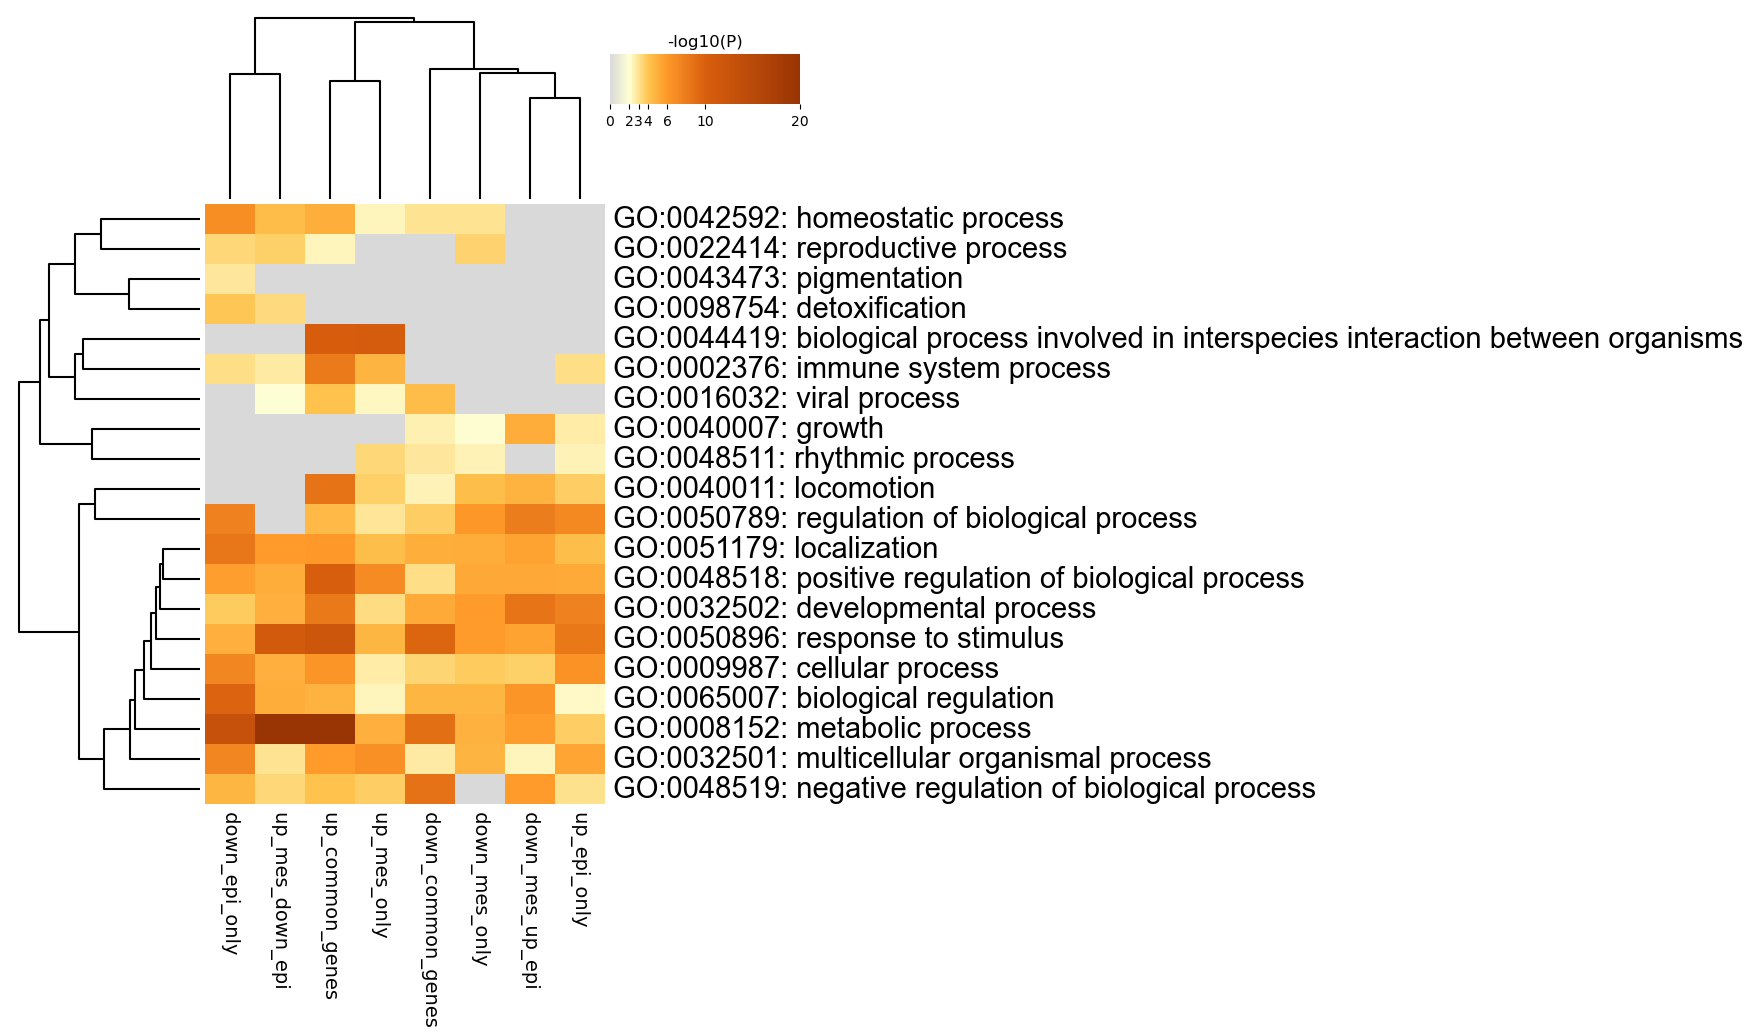

Source data for this figure (header and first rows):
GO, Description, _LogP_down_common_genes, _LogP_down_epi_only, _LogP_down_mes_only, _LogP_down_mes_up_epi, _LogP_up_common_genes, _LogP_up_epi_only, _LogP_up_mes_down_epi, _LogP_up_mes_only
GO:0042592, homeostatic process, -3.018, -6.751, -2.985, 0.0, -5.059, 0.0, -4.364, -2.374
GO:0022414, reproductive process, 0.0, -3.4, -3.588, 0.0, -2.35, 0.0, -3.597, 0.0
GO:0043473, pigmentation, 0.0, -2.837, 0.0, 0.0, 0.0, 0.0, 0.0, 0.0
GO:0098754, detoxification, 0.0, -3.917, 0.0, 0.0, 0.0, 0.0, -3.325, 0.0
GO:0044419, biological process involved in interspec…, 0.0, 0.0, 0.0, 0.0, -10.29, 0.0, 0.0, -10.47
GO:0002376, immune system process, 0.0, -3.165, 0.0, 0.0, -8.082, -3.165, -2.772, -4.727
GO:0016032, viral process, -4.307, 0.0, 0.0, 0.0, -4.121, 0.0, -2.029, -2.297
GO:0040007, growth, -2.561, 0.0, -2.056, -5.109, 0.0, -2.718, 0.0, 0.0
GO:0048511, rhythmic process, -2.889, 0.0, -2.456, 0.0, 0.0, -2.446, 0.0, -3.371
GO:0040011, locomotion, -2.43, 0.0, -4.239, -4.796, -8.547, -3.705, 0.0, -3.61
GO:0050789, regulation of biological process, -3.689, -7.611, -6.093, -7.911, -4.517, -7.056, 0.0, -2.948
GO:0051179, localization, -5.014, -8.311, -5.106, -5.497, -5.977, -4.262, -5.892, -4.286
GO:0048518, positive regulation of biological proces…, -3.135, -5.764, -5.272, -5.248, -10.17, -5.205, -5.12, -6.93
GO:0032502, developmental process, -5.202, -3.814, -5.913, -8.443, -8.131, -7.577, -4.988, -3.266
GO:0050896, response to stimulus, -9.537, -4.935, -5.913, -5.533, -12.02, -8.226, -11.03, -4.657
GO:0009987, cellular process, -3.457, -7.278, -3.8, -3.659, -6.264, -6.411, -4.95, -2.681
GO:0065007, biological regulation, -4.611, -9.656, -4.671, -6.306, -4.815, -2.198, -5.11, -2.422
GO:0008152, metabolic process, -8.88, -13.06, -4.878, -5.855, -23.41, -3.703, -25.28, -4.927
GO:0032501, multicellular organismal process, -2.808, -7.291, -4.75, -2.391, -5.874, -5.427, -2.973, -6.584
GO:0048519, negative regulation of biological proces…, -8.651, -4.685, 0.0, -5.932, -4.136, -3.112, -3.372, -3.683
